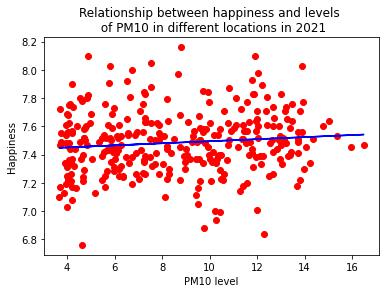

Data behind this chart, as committed beside it:
PM10 level, Happiness, Year
3.647, 7.5, 2021
3.64, 7.54, 2021
3.65, 7.45, 2021
3.652, 7.75, 2021
3.654, 7.6, 2021
3.654, 7.53, 2021
3.641, 7.47, 2021
3.652, 7.64, 2021
3.655, 7.51, 2021
3.658, 7.83, 2021
3.659, 7.67, 2021
3.662, 7.31, 2021
3.673, 7.65, 2021
3.671, 7.63, 2021
3.642, 6.76, 2021
3.654, 7.39, 2021
3.658, 7.79, 2021
3.665, 7.21, 2021
3.665, 7.97, 2021
3.672, 7.52, 2021
3.69, 7.61, 2021
3.676, 7.52, 2021
3.641, 7.81, 2021
3.642, 7.19, 2021
3.644, 7.83, 2021
3.656, 7.64, 2021
3.664, 7.8, 2021
3.667, 7.32, 2021
3.673, 7.1, 2021
3.693, 7.64, 2021
3.712, 7.55, 2021
3.68, 7.33, 2021
3.663, 7.74, 2021
3.642, 7.44, 2021
3.643, 7.77, 2021
3.646, 7.58, 2021
3.659, 7.6, 2021
3.671, 7.57, 2021
3.674, 7.35, 2021
3.684, 6.88, 2021
3.77, 7.36, 2021
3.729, 7.26, 2021
3.682, 7.52, 2021
3.645, 7.68, 2021
3.646, 7.84, 2021
3.651, 7.21, 2021
3.666, 7.76, 2021
3.68, 7.8, 2021
3.68, 7.74, 2021
3.71, 7.5, 2021
4.078, 7.43, 2021
3.737, 7.49, 2021
3.691, 7.25, 2021
3.645, 7.47, 2021
3.646, 7.53, 2021
3.648, 7.25, 2021
3.667, 7.17, 2021
3.677, 7.57, 2021
3.675, 7.64, 2021
3.682, 7.65, 2021
... 253,656 more rows
